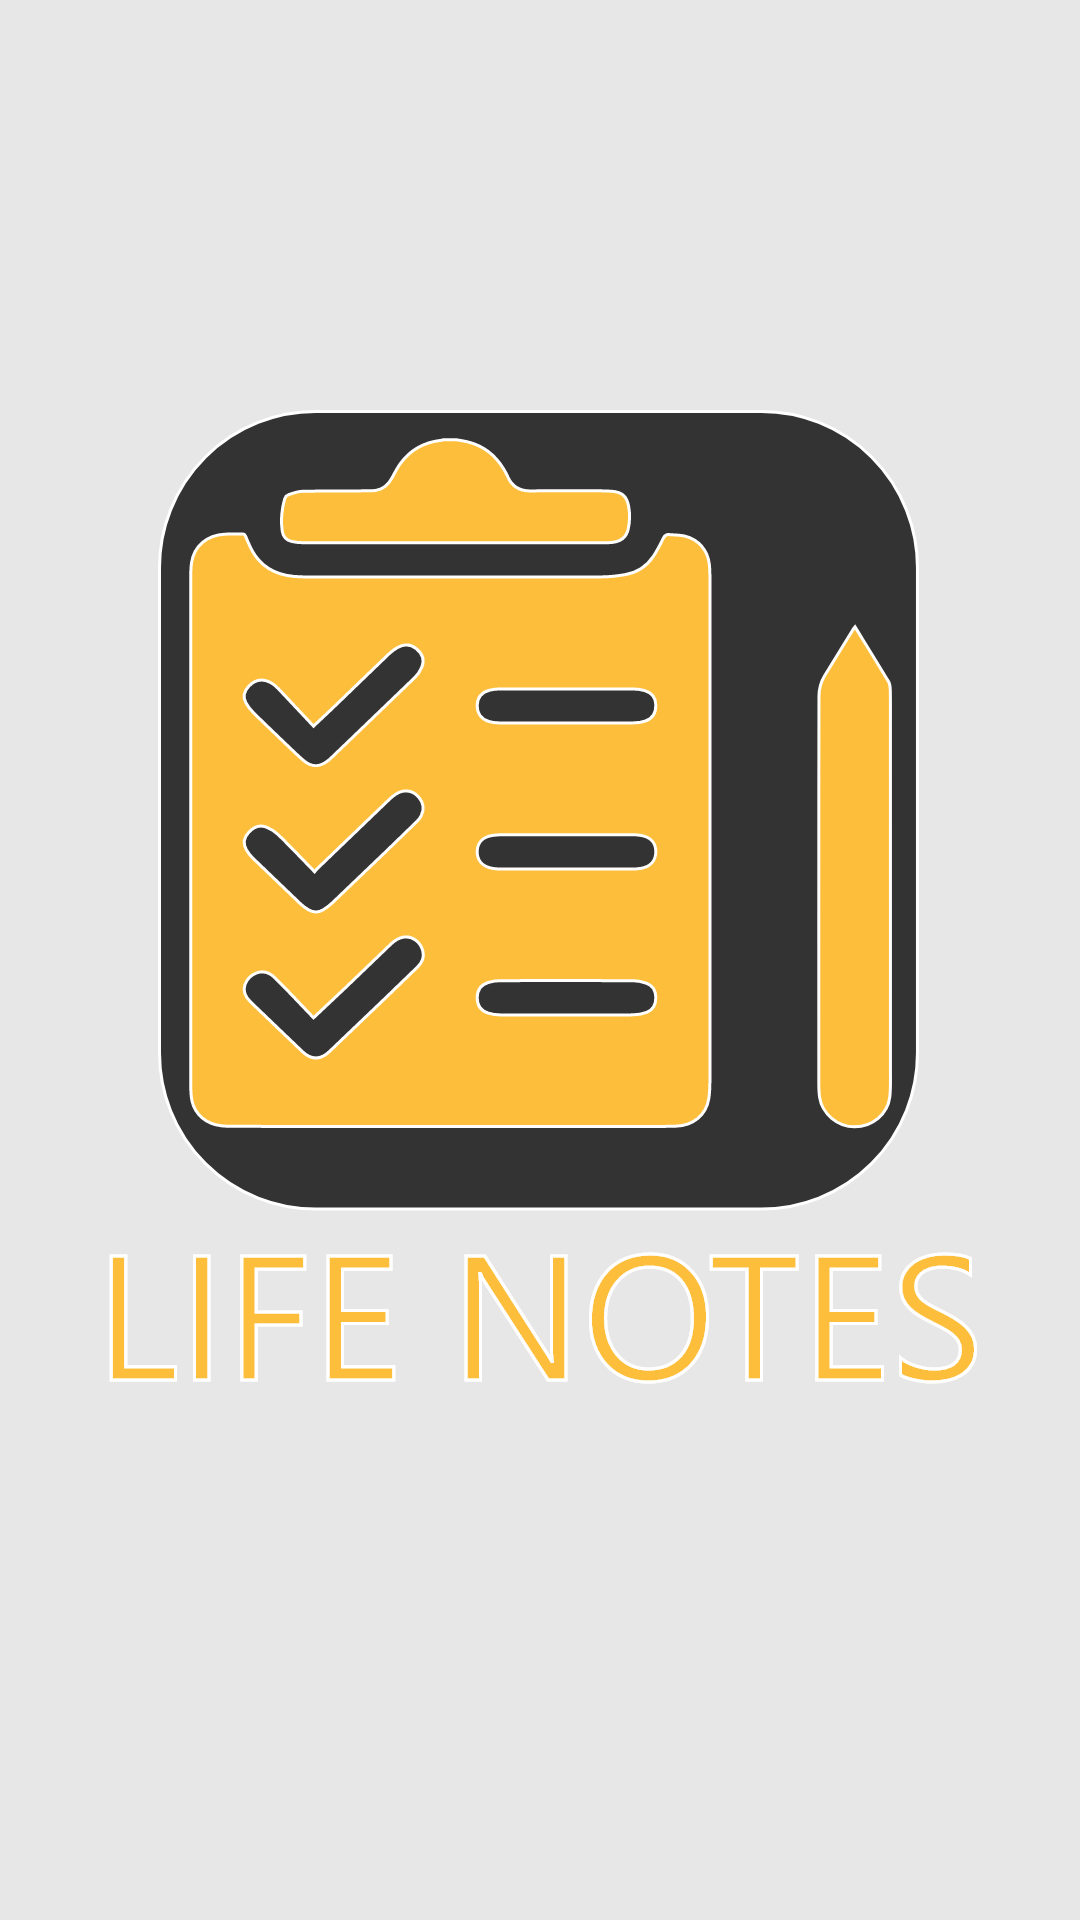

This screen was rendered from an Android layout file. Write that file and the resources it references.
<!-- AndroidManifest.xml: application theme Theme.LifeNotes -->
<!-- res/layout/activity_main.xml -->
<?xml version="1.0" encoding="utf-8"?>
<androidx.constraintlayout.widget.ConstraintLayout xmlns:android="http://schemas.android.com/apk/res/android"
    xmlns:app="http://schemas.android.com/apk/res-auto"
    xmlns:tools="http://schemas.android.com/tools"
    android:layout_width="match_parent"
    android:layout_height="match_parent"
    tools:context=".MainActivity"
    android:background="#E7e7E7"
    tools:ignore="MissingClass">

    <ImageView
        android:id="@+id/iconNote"
        android:layout_width="wrap_content"
        android:layout_height="wrap_content"
        app:layout_constraintBottom_toBottomOf="parent"
        app:layout_constraintEnd_toEndOf="parent"
        app:layout_constraintStart_toStartOf="parent"
        app:layout_constraintTop_toTopOf="parent"
        app:layout_constraintVertical_bias="0.454"
        app:srcCompat="@drawable/icon_page"
        tools:ignore="MissingConstraints" />

</androidx.constraintlayout.widget.ConstraintLayout>
<!-- resources referenced by this layout -->
<resources>
  <!-- drawable icon_page: png bitmap (drawable-hdpi, 34775 bytes) -->
  <style name="Theme.LifeNotes" parent="Theme.MaterialComponents.DayNight.NoActionBar">
          
          <item name="colorPrimary">@color/orange</item>
          <item name="colorPrimaryVariant">@color/purple_700</item>
          <item name="colorOnPrimary">@color/white</item>
          
          <item name="colorSecondary">@color/teal_200</item>
          <item name="colorSecondaryVariant">@color/teal_700</item>
          <item name="colorOnSecondary">@color/black</item>
          
          <item name="android:statusBarColor" tools:targetApi="l">?attr/colorPrimaryVariant</item>
          
      </style>
  <color name="orange">#ff9f20</color>
  <color name="purple_700">#FF3700B3</color>
  <color name="white">#FFFFFFFF</color>
  <color name="teal_200">#FF03DAC5</color>
  <color name="teal_700">#FF018786</color>
  <color name="black">#FF000000</color>
</resources>
